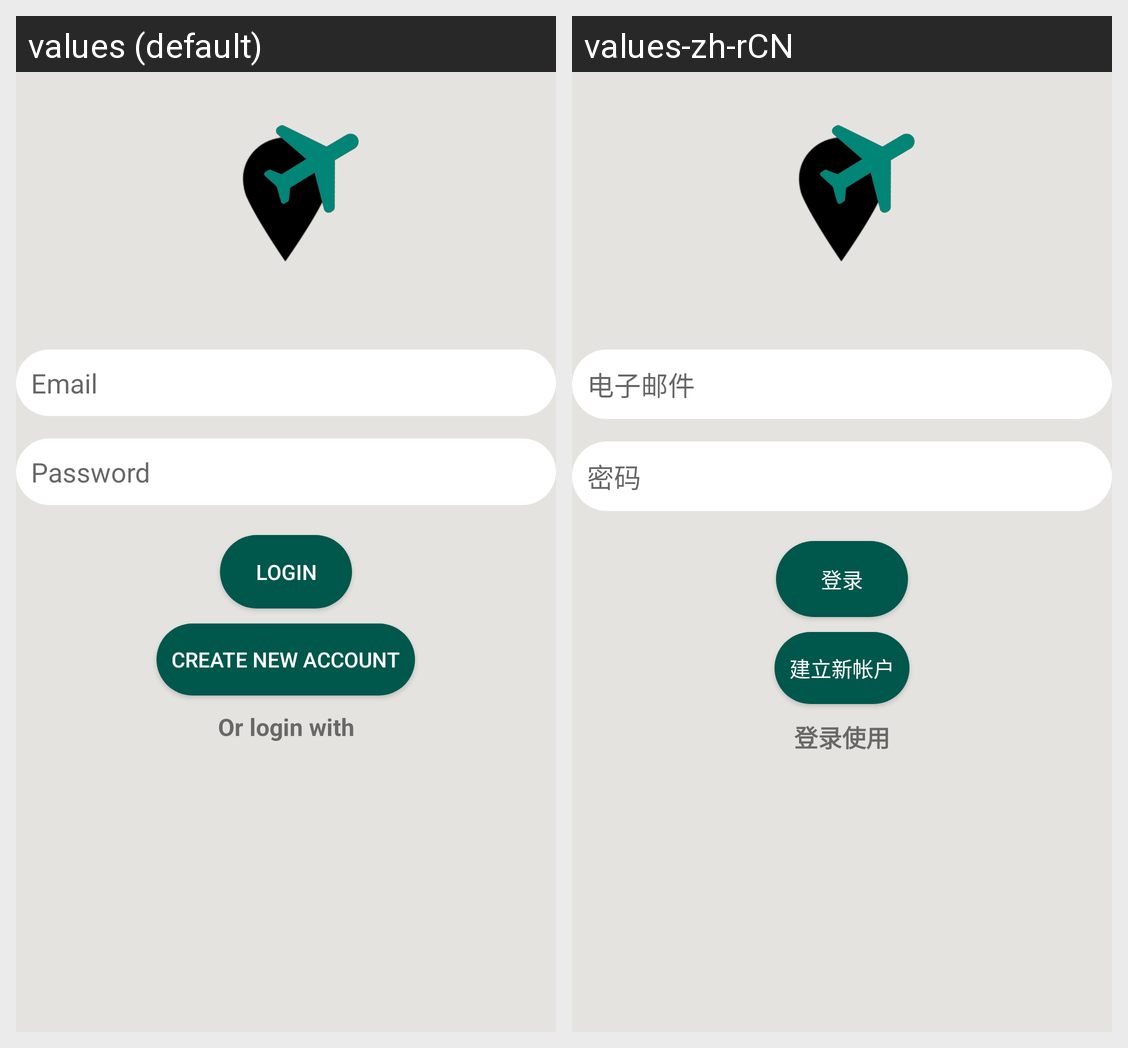

Here is an Android app screen in its default locale and in the app's own translations. Write out the translated-string differences for the strings that appear on this screen.
Android screen res/layout/fragment_account.xml rendered under 2 locales, left to right: values (default), values-zh-rCN. Device: Nexus 5 (rendered at 1080×1920; each locale shown at half size, 540×960, under a caption strip naming it); theme AppTheme.
Strings drawn on this screen, with the default value and each locale's value (text and hints the layout hard-codes, and strings that could not be matched under every locale, appear in the picture but are not listed):

email
  values: Email
  values-zh-rCN: 电子邮件

password
  values: Password
  values-zh-rCN: 密码

login
  values: Login
  values-zh-rCN: 登录

create
  values: Create new account
  values-zh-rCN: 建立新帐户

login_using
  values: Or login with
  values-zh-rCN: 登录使用
